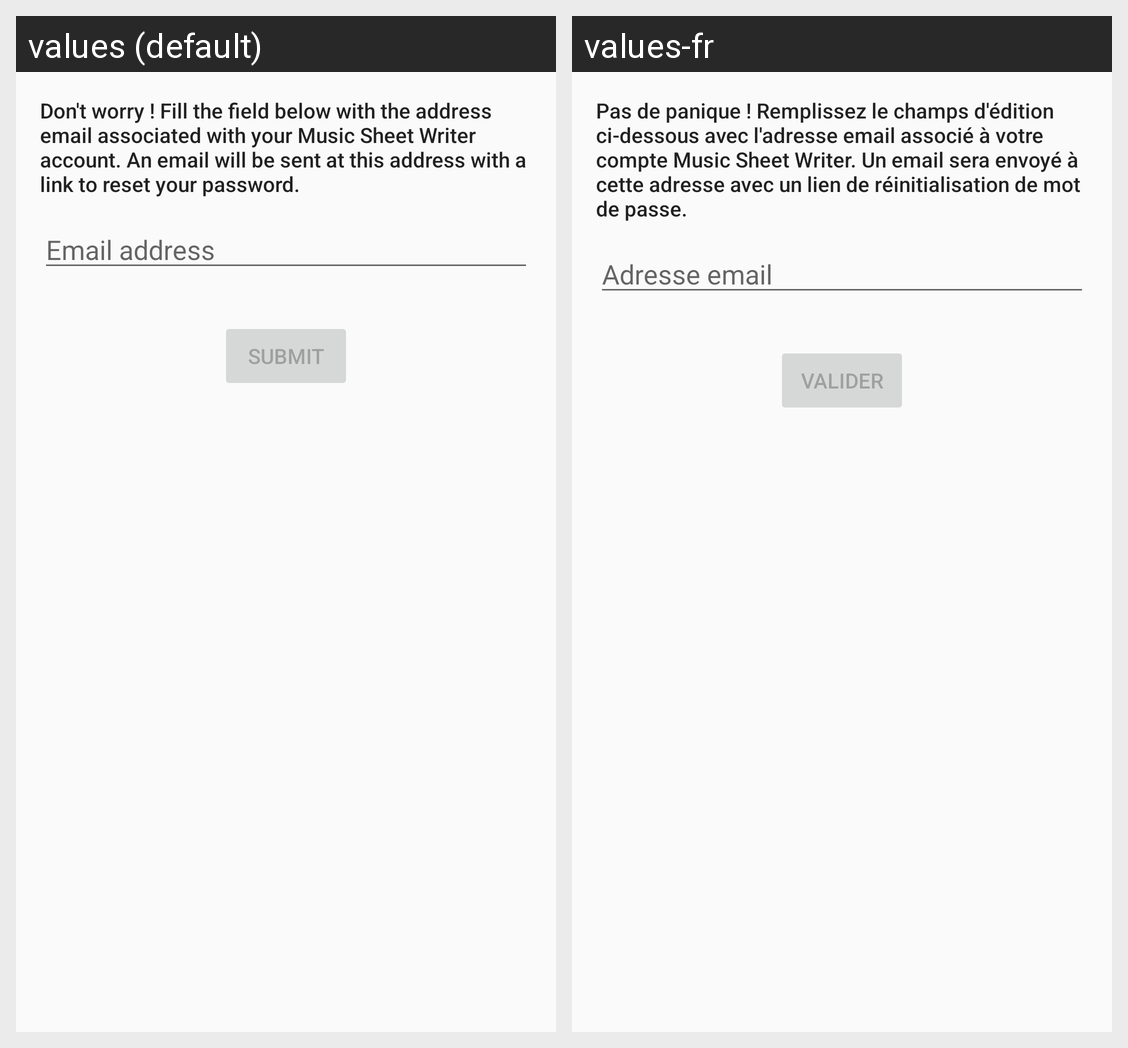

For this localized Android screen grid, give each drawn string resource with its value in every locale shown.
Android screen res/layout/content_forgotten_password.xml rendered under 2 locales, left to right: values (default), values-fr. Device: Nexus 5 (rendered at 1080×1920; each locale shown at half size, 540×960, under a caption strip naming it); theme AppTheme.
Strings drawn on this screen, with the default value and each locale's value (text and hints the layout hard-codes, and strings that could not be matched under every locale, appear in the picture but are not listed):

forgotten_password_explanation
  values: Don't worry ! Fill the field below with the address email associated with your Music Sheet Writer account. An email will be sent at this address with a link to reset your password.
  values-fr: Pas de panique ! Remplissez le champs d'édition ci-dessous avec l'adresse email associé à votre compte Music Sheet Writer. Un email sera envoyé à cette adresse avec un lien de réinitialisation de mot de passe.

hint_email
  values: Email address
  values-fr: Adresse email

submit
  values: Submit
  values-fr: Valider
